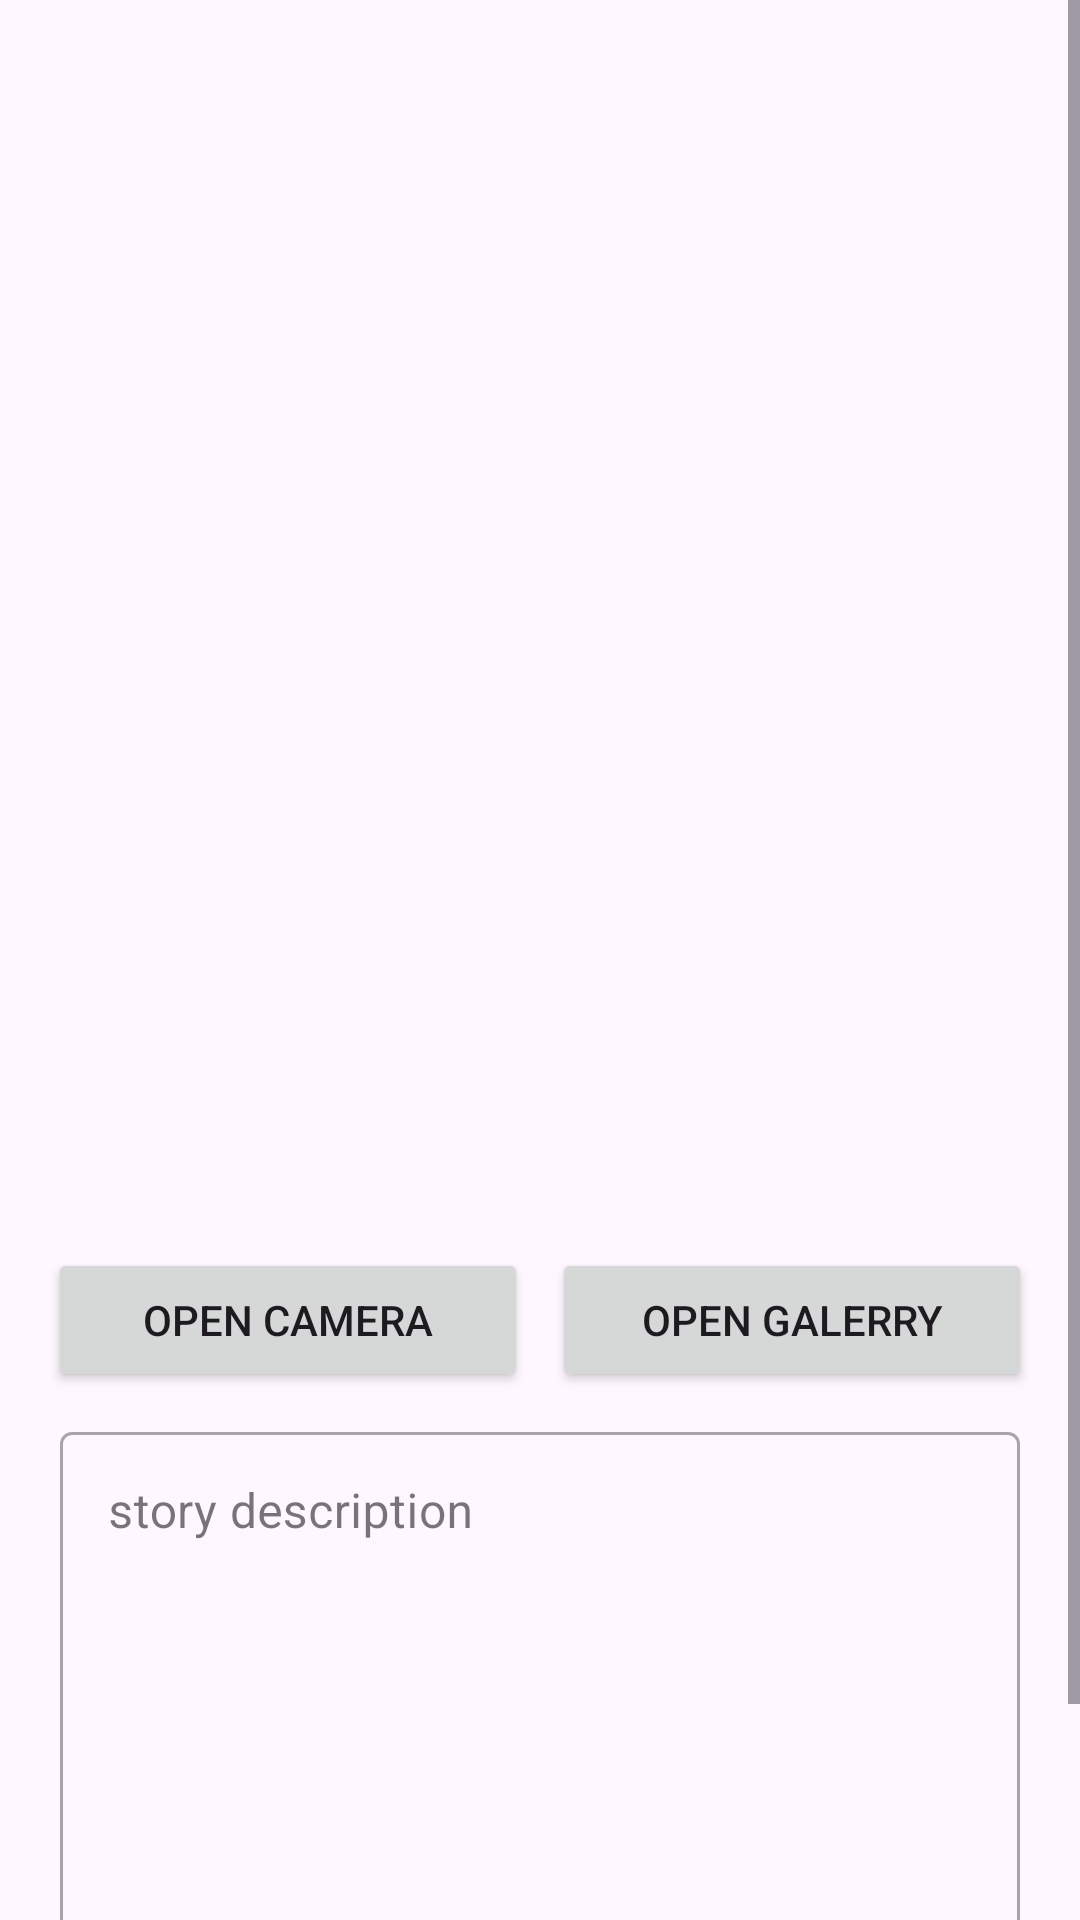

Layout XML and referenced resources for this Android screen:
<!-- AndroidManifest.xml: application theme Theme.MyAhi -->
<!-- res/layout/activity_add_story.xml -->
<?xml version="1.0" encoding="utf-8"?>
<ScrollView xmlns:android="http://schemas.android.com/apk/res/android"
    xmlns:app="http://schemas.android.com/apk/res-auto"
    xmlns:tools="http://schemas.android.com/tools"
    android:layout_width="match_parent"
    android:layout_height="match_parent"
    tools:context=".view.add.AddStoryActivity">
    <androidx.constraintlayout.widget.ConstraintLayout
        android:layout_width="match_parent"
        android:layout_height="wrap_content">
        <com.google.android.material.progressindicator.LinearProgressIndicator
            android:id="@+id/progressIndicator"
            android:layout_width="match_parent"
            android:layout_height="wrap_content"
            android:indeterminate="true"
            android:visibility="gone"
            app:layout_constraintEnd_toEndOf="parent"
            app:layout_constraintStart_toStartOf="parent"
            app:layout_constraintTop_toTopOf="parent" />
        <ImageView
            android:id="@+id/previewImageView"
            android:layout_width="0dp"
            android:layout_height="400dp"
            android:layout_marginStart="8dp"
            android:layout_marginTop="8dp"
            android:layout_marginEnd="8dp"
            android:layout_marginBottom="8dp"
            android:contentDescription="@string/image_stories"
            app:layout_constraintBottom_toTopOf="@+id/cameraButton"
            app:layout_constraintEnd_toEndOf="parent"
            app:layout_constraintStart_toStartOf="parent"
            app:layout_constraintTop_toTopOf="parent"
            app:srcCompat="@drawable/baseline_image_24" />
        <Button
            android:id="@+id/cameraButton"
            android:layout_width="0dp"
            android:layout_height="wrap_content"
            android:layout_marginStart="16dp"
            android:layout_marginEnd="8dp"
            android:layout_marginBottom="8dp"
            android:text="@string/camera"
            app:layout_constraintTop_toBottomOf="@id/previewImageView"
            app:layout_constraintBottom_toTopOf="@id/descriptionEditTextLayout"
            app:layout_constraintStart_toStartOf="parent"
            app:layout_constraintEnd_toStartOf="@id/galleryButton"
            app:layout_constraintHorizontal_bias="0.5" />
        <Button
            android:id="@+id/galleryButton"
            android:layout_width="0dp"
            android:layout_height="wrap_content"
            android:layout_marginEnd="16dp"
            android:text="@string/galerry"
            app:layout_constraintTop_toBottomOf="@id/previewImageView"
            app:layout_constraintBottom_toTopOf="@id/descriptionEditTextLayout"
            app:layout_constraintStart_toEndOf="@id/cameraButton"
            app:layout_constraintEnd_toEndOf="parent"
            app:layout_constraintHorizontal_bias="0.5" />
        <com.google.android.material.textfield.TextInputLayout
            android:id="@+id/descriptionEditTextLayout"
            style="@style/Widget.MaterialComponents.TextInputLayout.OutlinedBox"
            android:layout_width="0dp"
            android:layout_height="wrap_content"
            android:layout_marginStart="20dp"
            android:layout_marginEnd="20dp"
            app:layout_constraintEnd_toEndOf="parent"
            app:layout_constraintStart_toStartOf="parent"
            app:layout_constraintTop_toBottomOf="@id/cameraButton"
            app:layout_constraintBottom_toTopOf="@id/uploadButton">
            <EditText
                android:id="@+id/descriptionEditText"
                android:layout_width="match_parent"
                android:layout_height="180dp"
                android:inputType="textMultiLine"
                android:textSize="16sp"
                android:hint="@string/story_description"
                android:gravity="top"
                android:scrollbarAlwaysDrawVerticalTrack="true" />
        </com.google.android.material.textfield.TextInputLayout>
        <Button
            android:id="@+id/uploadButton"
            android:layout_width="0dp"
            android:layout_height="wrap_content"
            android:layout_marginStart="16dp"
            android:layout_marginEnd="16dp"
            android:layout_marginBottom="8dp"
            android:layout_marginTop="8dp"
            android:text="@string/upload"
            app:layout_constraintTop_toBottomOf="@id/descriptionEditTextLayout"
            app:layout_constraintBottom_toBottomOf="parent"
            app:layout_constraintEnd_toEndOf="parent"
            app:layout_constraintStart_toStartOf="parent" />
    </androidx.constraintlayout.widget.ConstraintLayout>
</ScrollView>
<!-- resources referenced by this layout -->
<resources>
  <string name="camera">open camera</string>
  <string name="galerry">open galerry</string>
  <string name="image_stories">Image stories</string>
  <string name="story_description">story description</string>
  <string name="upload">Upload</string>
  <style name="Theme.MyAhi" parent="Base.Theme.MyAhi" />
  <style name="Base.Theme.MyAhi" parent="Theme.Material3.DayNight">
          <item name="colorPrimary">@color/green</item>
          <item name="colorOnPrimary">@color/white</item>
          
          <item name="colorSecondary">@color/amber</item>
          <item name="colorOnSecondary">@color/white</item>
      </style>
  <color name="green">#4CAF50</color>
  <color name="white">#FFFFFFFF</color>
  <color name="amber">#FF9800</color>
</resources>
